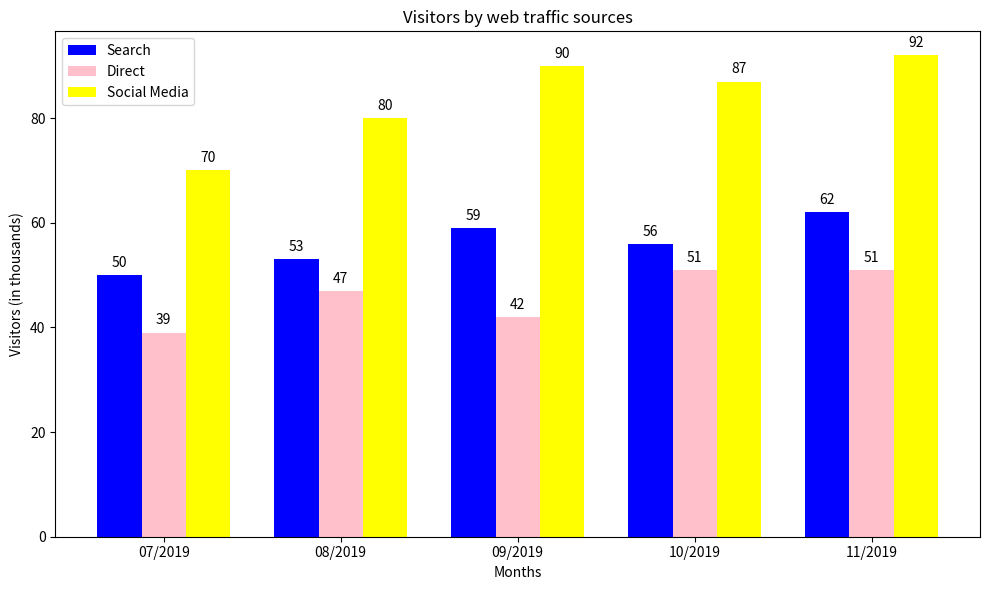

Python code for this plot:
# Import required libraries
import matplotlib.pyplot as plt
import numpy as np

# Data from the histogram
months = ['07/2019', '08/2019', '09/2019', '10/2019', '11/2019']
search = [50, 53, 59, 56, 62]  # Blue (Search traffic in thousands)
direct = [39, 47, 42, 51, 51]  # Pink (Direct traffic in thousands)
social_media = [70, 80, 90, 87, 92]  # Yellow (Social Media traffic in thousands)

# Set the bar width
bar_width = 0.25

# Set the position of the bars
r1 = np.arange(len(months))
r2 = [x + bar_width for x in r1]
r3 = [x + bar_width for x in r2]

# Create the histogram
plt.figure(figsize=(10, 6))
bars1 = plt.bar(r1, search, color='blue', width=bar_width, label='Search')
bars2 = plt.bar(r2, direct, color='pink', width=bar_width, label='Direct')
bars3 = plt.bar(r3, social_media, color='yellow', width=bar_width, label='Social Media')

# Add labels on top of each bar
for bar, value in zip(bars1, search):
    plt.text(bar.get_x() + bar.get_width() / 2, bar.get_height() + 1, str(value), 
             ha='center', va='bottom', fontsize=10)

for bar, value in zip(bars2, direct):
    plt.text(bar.get_x() + bar.get_width() / 2, bar.get_height() + 1, str(value), 
             ha='center', va='bottom', fontsize=10)

for bar, value in zip(bars3, social_media):
    plt.text(bar.get_x() + bar.get_width() / 2, bar.get_height() + 1, str(value), 
             ha='center', va='bottom', fontsize=10)

# Add labels and title
plt.xlabel('Months')
plt.ylabel('Visitors (in thousands)')
plt.title('Visitors by web traffic sources')
plt.xticks([r + bar_width for r in range(len(months))], months)
plt.legend()

# Display the plot
plt.tight_layout()
plt.show()